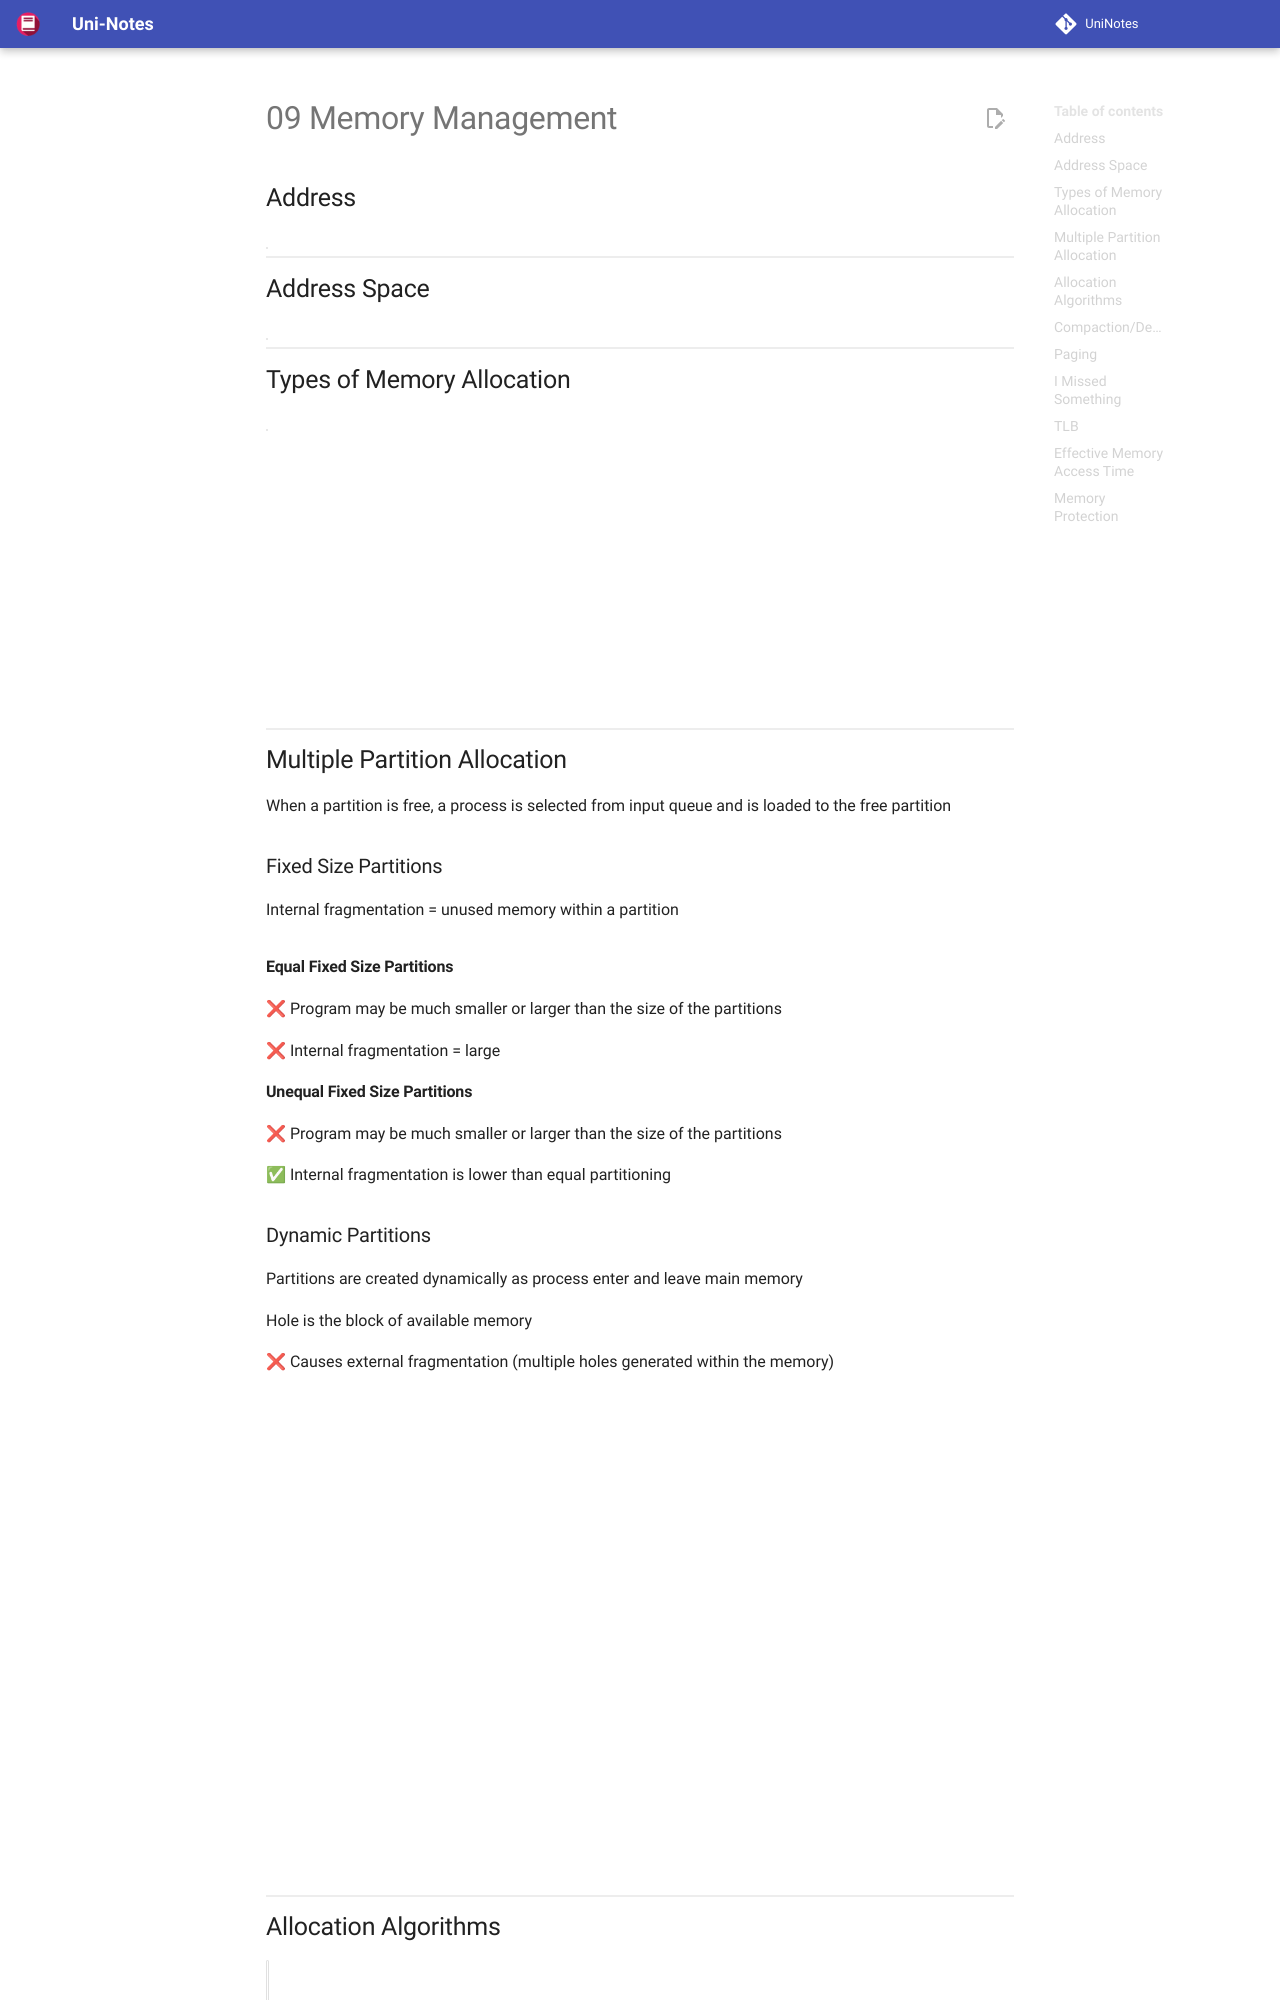

repository: uni-notes/uni-notes · page: 3_Core/Operating_Systems/09_Memory_Management/index.html · generator: mkdocs

## Address

| Address           |                                                              |
| ----------------- | ------------------------------------------------------------ |
| Logical (Virtual) | Address generated by CPU                                     |
| Physical          | Address seen by memory unit<br />(one loaded into memory address register) |

## Address Space

| Address Space |                             |
| ------------- | --------------------------- |
| Logical       | Set of all logical address  |
| Physical      | Set of all physical address |

## Types of Memory Allocation

| Type           | 1 chunk of consecutive locations are required? |
| -------------- | ---------------------------------------------- |
| Contiguous     | ✅                                              |
| Non-contiguous | ❌                                              |

```mermaid
flowchart TB

ma[Memory Allocation] -->
c & nc[Non-Contiguous]
c[Contiguous] -->
spa[Single Partion Allocation] & mpa[Multiple partition allocation]

mpa -->
fsp & dp[Dynamic Partioning]

fsp[Fixed Size Partioning] -->
es[Equal Sized] & us[Unequal Sized]
```
